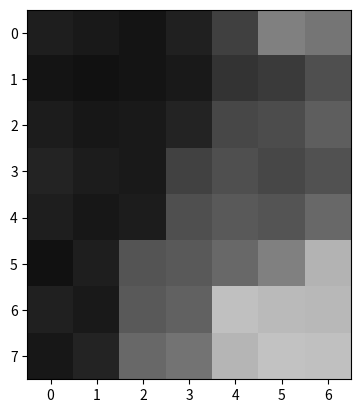
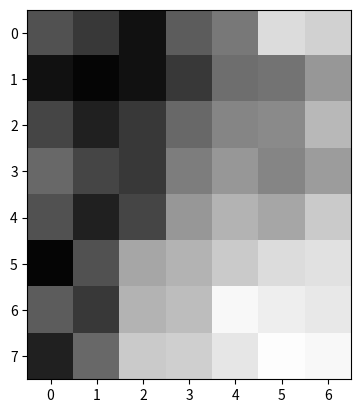

These figures' Python source, in order:
import numpy as np
import matplotlib.pyplot as plt
import matplotlib.image as matimg

img = np.array([[12, 10, 8, 13, 25, 50, 46],
                [8, 7, 8, 10, 20, 23, 31],
                [11, 9, 10, 14, 28, 30, 37],
                [14, 11, 10, 26, 31, 28, 32],
                [12, 9, 11, 31, 35, 33, 41],
                [7, 12, 33, 35, 41, 50, 70],
                [13, 10, 35, 38, 75, 73, 72],
                [9, 14, 41, 45, 71, 76, 75]])
maxVal = 100
plt.figure()
plt.imshow(img, cmap = plt.cm.gray, vmin = 0, vmax = maxVal)
plt.show()

histogram = [0] * 100
for i in range(img.shape[0]):
    for j in range(img.shape[1]):
        histogram[img[i, j]] += 1
# print(histogram)
histogramCumule = [0] * 100
histogramCumule[0] = histogram[0]
# histogramCumule[1] = histogramCumule[0] + histogram[1]
# histogramCumule[2] = histogramCumule[1] + histogram[2]
for i in range(maxVal):
    histogramCumule[i] = histogramCumule[i-1] + histogram[i]
# print(histogramCumule)

histogramEgalise = [0] * 100
N = img.shape[0] * img.shape[1]
n = 100
img2 = np.zeros(img.shape, dtype = np.uint8)
for ligne in range(img.shape[0]):
    for col in range(img.shape[1]):
        i = img[ligne, col]
        j = max(0, n/N * histogramCumule[i]-1)
        img2[ligne, col] = j
print(histogramEgalise)

plt.figure()
plt.imshow(img2, cmap = plt.cm.gray, vmin = 0, vmax = maxVal)
plt.show()